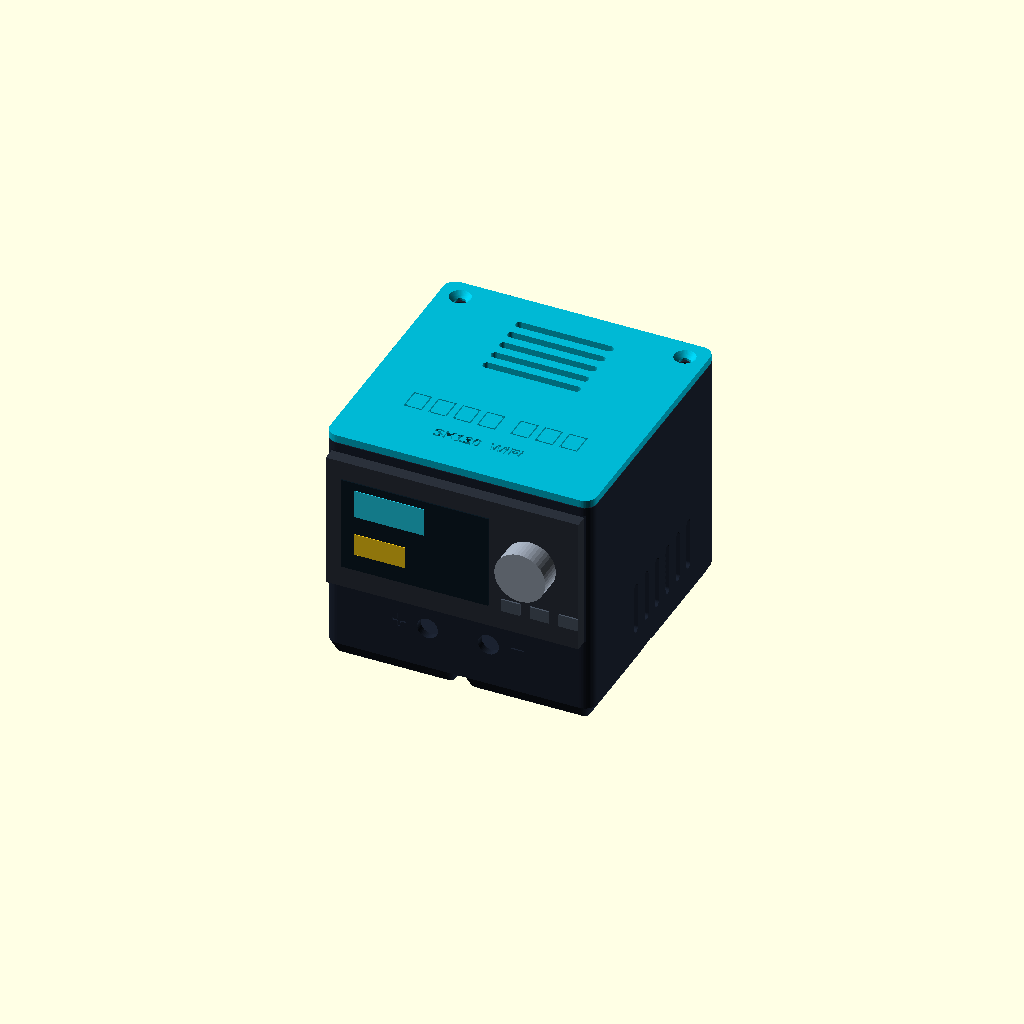
Cell 1 — every parameter at its default value.
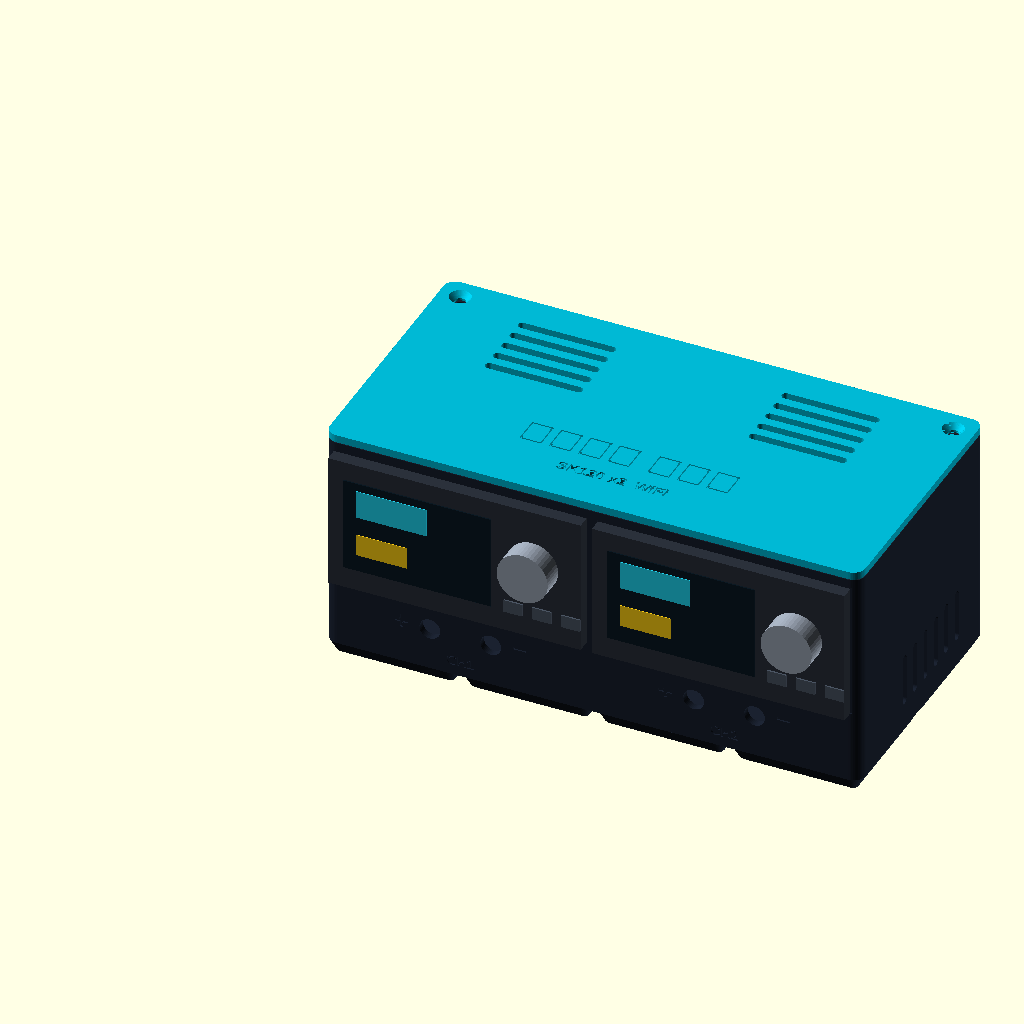
Cell 2: UNITS = 2 (everything else at default).
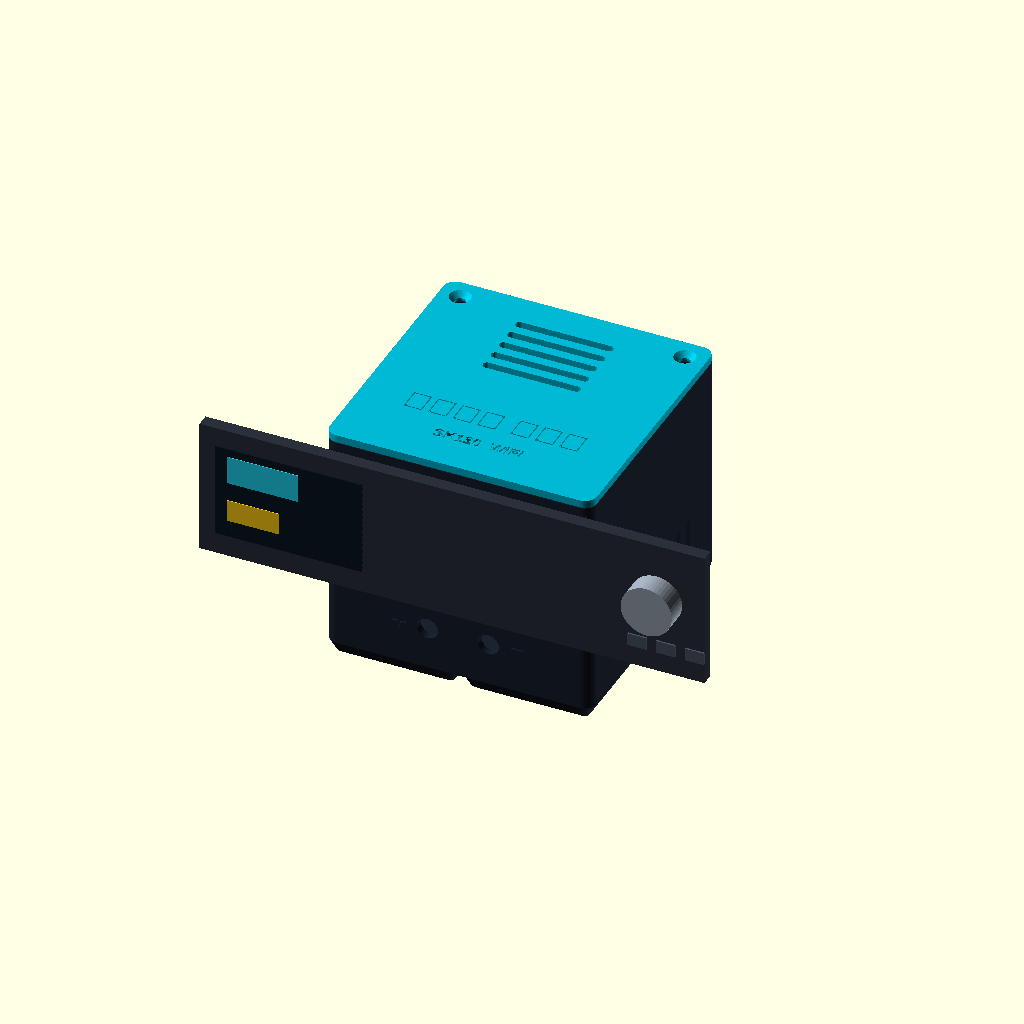
Cell 3: SK_BEZEL_W = 158 (everything else at default).
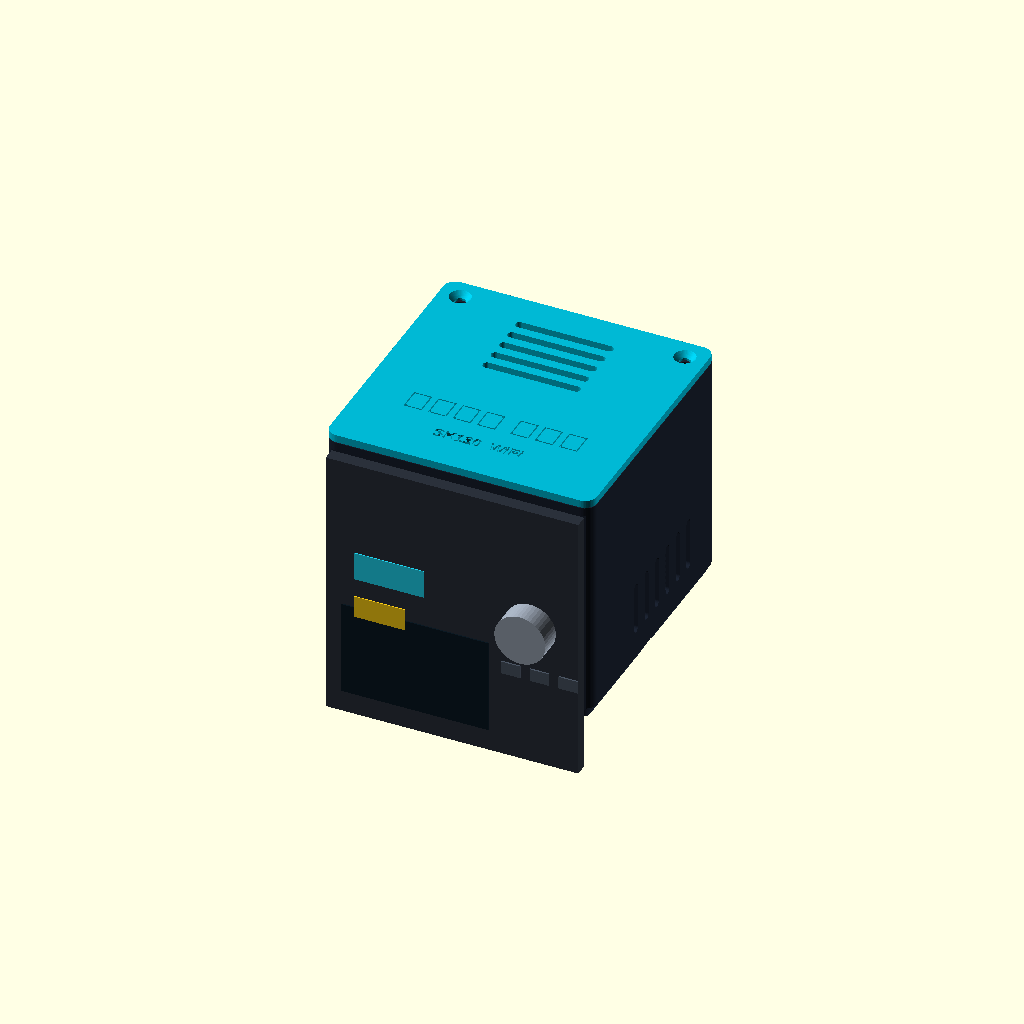
Cell 4: SK_BEZEL_H = 86 (everything else at default).
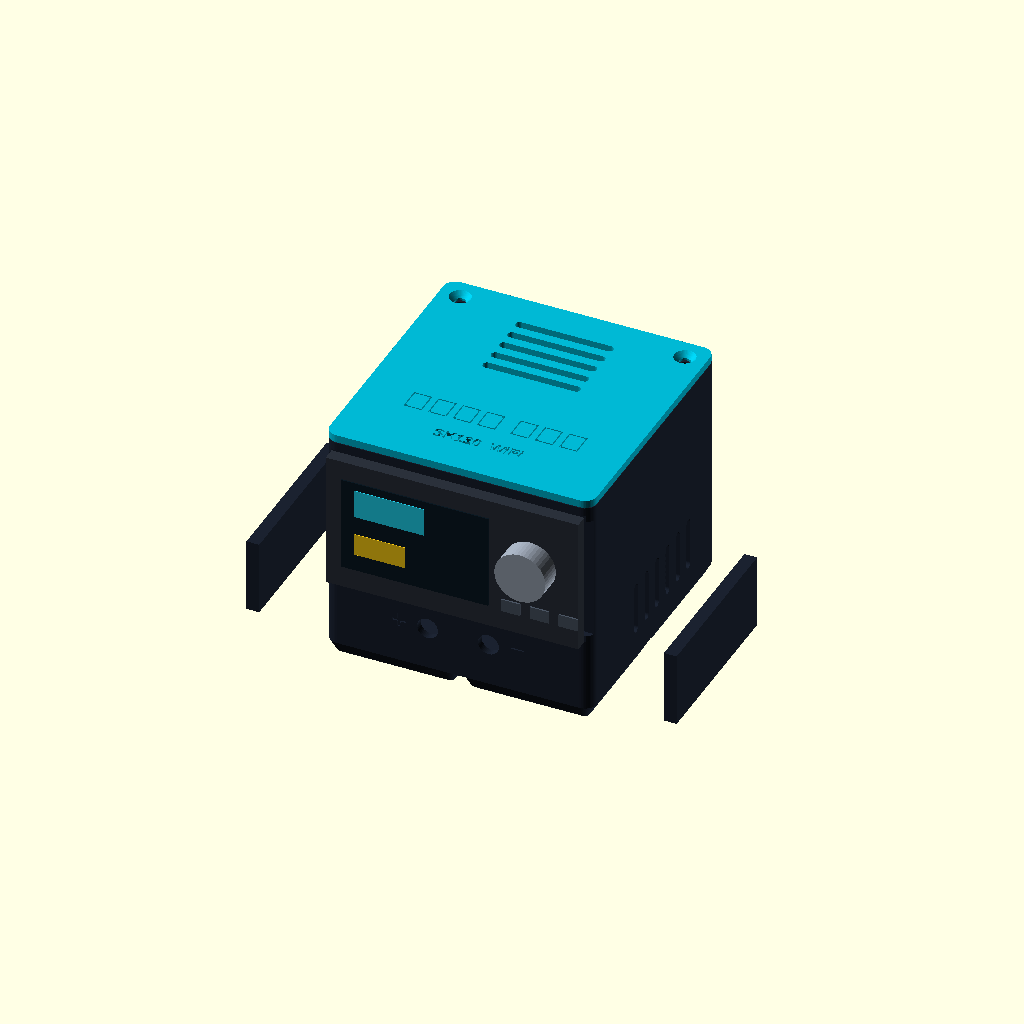
Cell 5: SK_BODY_W = 142.6 (everything else at default).
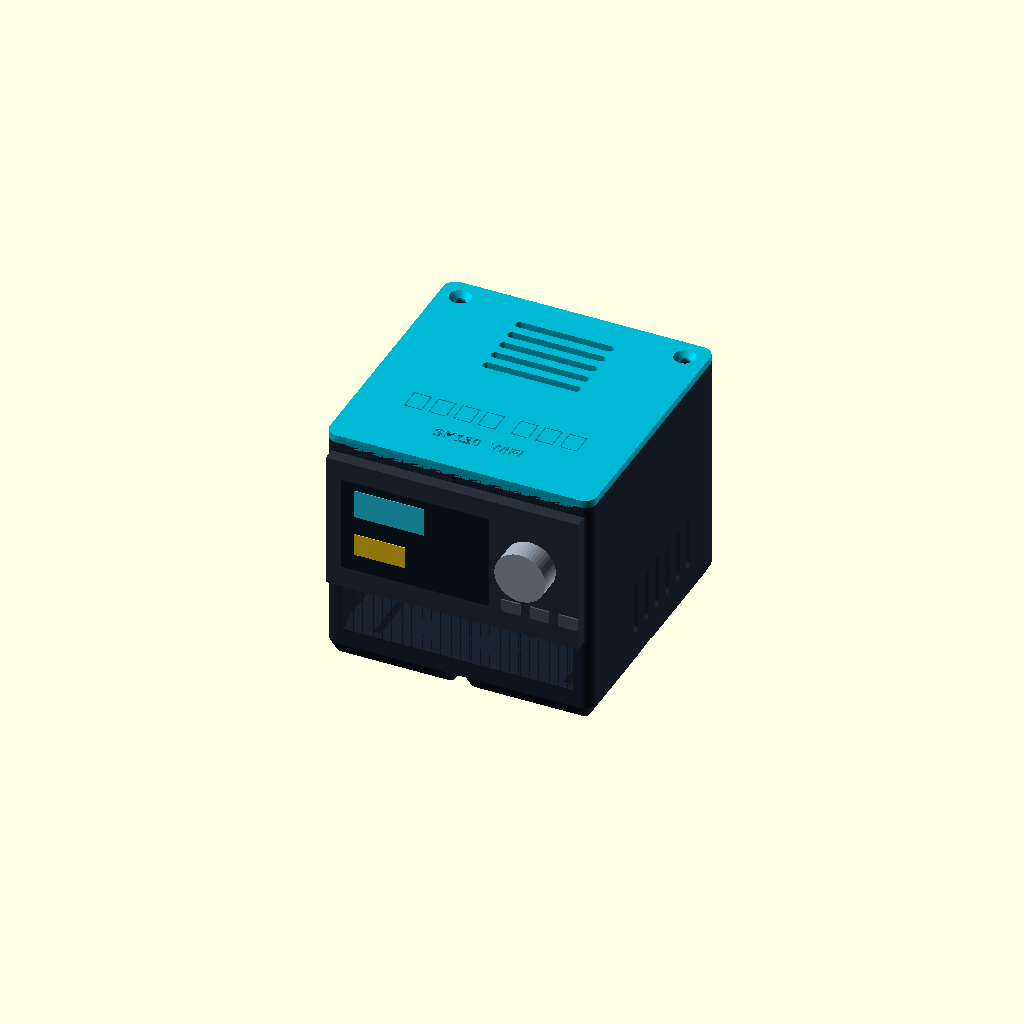
Cell 6 — SK_BODY_H set to 78, the other parameters unchanged.
One fixed orthographic camera (rotation 55°, 0°, 25°; colour scheme Cornfield) for every cell.
OpenSCAD source file enclosure/sk120_case.scad:
// =====================================================================
//  Alatekka SK120 WiFi case — علبة على تكّة لمزود الطاقة SK120
//  Original design, MIT licence. https://github.com/alatekka/sk120-wifi-controller
//
//  One file, two cases:
//    UNITS = 1  -> one SK120,  Gridfinity 2x2 footprint (83.5 x 83.5 mm)
//    UNITS = 2  -> two SK120s, Gridfinity 4x2 footprint (167.5 x 83.5 mm)
//                  side by side, one shared DC input, one ESP-01 for both
//
//  PART = "body" | "lid" | "assembly"
//
//  Command line:
//    openscad -D UNITS=1 -D 'PART="body"' -o sk120x1_body.stl sk120_case.scad
//
//  MEASURE YOUR SK120 FIRST (calipers) and edit the "SK120" block below.
//  Seller listings disagree by a millimetre or two.
// =====================================================================

UNITS = 1;            // 1 or 2
PART  = "assembly";   // "body", "lid", "assembly"

/* ---------- SK120 (measure yours) ---------- */
SK_BEZEL_W = 79.0;    // front bezel width
SK_BEZEL_H = 43.0;    // front bezel height
SK_BODY_W  = 71.3;    // body behind the bezel (panel opening)
SK_BODY_H  = 39.0;
SK_DEPTH   = 62.0;    // body + rear fan, behind the panel
FIT        = 0.4;     // clearance added to the panel opening

/* ---------- parts on the panels ---------- */
POST_D     = 6.5;     // 4 mm binding post panel hole (M6 thread)
POST_PITCH = 19.05;   // standard 3/4" banana spacing
DC_D       = 11.0;    // 5.5x2.1 panel jack (DC-022). Use 8.0 for DC-099
USBC_W     = 9.4;     // USB-C PD trigger board receptacle
USBC_H     = 3.6;
ESP_W      = 25.0;    // ESP-01 / ESP-01S pcb 24.8 x 14.3
ESP_L      = 14.6;
PCB_T      = 1.7;

/* ---------- case ---------- */
GF      = 42;         // Gridfinity pitch
CELLS_X = UNITS == 2 ? 4 : 2;
CELLS_Y = 2;
W   = GF * CELLS_X - 0.5;   // 83.5 / 167.5
D   = GF * CELLS_Y - 0.5;   // 83.5
H   = 74;                   // wall height (lid adds 2.4)
WALL  = 2.4;
FLOOR = 1.6;
R     = 3.75;               // outer corner radius (Gridfinity)
BASE  = 4.75;               // Gridfinity foot height
LID_T = 2.4;
LIP_H = 3.0;
LIP_T = 1.6;
SCREW_D = 2.6;              // M3 self-tapping into the posts
FONT_AR = "Arial:style=Bold";
FONT_EN = "Arial:style=Bold";

$fn = 48;
eps = 0.01;

FLOOR_Z = BASE + FLOOR;                       // inside floor
ZC      = H - 3 - SK_BEZEL_H / 2;             // panel centre height
BODY_Z0 = ZC - SK_BODY_H / 2;                 // bottom of SK120 body
POST_Z  = (FLOOR_Z + (ZC - SK_BEZEL_H / 2)) / 2 + 1;
ESP_Y   = 40;                                 // ESP-01 cradle, behind the binding posts

// x centre of each SK120 on the front
function unit_x(i) = UNITS == 1 ? W / 2 : W / 4 + (i == 0 ? 0.6 : -0.6) + i * W / 2;

/* ---------------- helpers ---------------- */
module rsq(sx, sy, r, h) {
  linear_extrude(h) offset(r) square([max(sx - 2*r, eps), max(sy - 2*r, eps)], center = true);
}
module rbox(sx, sy, h, r) { translate([sx/2, sy/2, 0]) rsq(sx, sy, r, h); }
module slot(l, w, h) {        // rounded slot along X, cutting along Y
  hull() for (s = [-1, 1]) translate([s * (l - w) / 2, 0, 0]) rotate([90, 0, 0]) cylinder(d = w, h = h, center = true);
}

/* ---------------- Gridfinity feet (public Gridfinity spec) ---------------- */
module gf_foot() {
  difference() {
    hull() {
      rsq(35.6, 35.6, 0.8, eps);
      translate([0, 0, 0.8])  rsq(37.2, 37.2, 1.6, eps);
      translate([0, 0, 2.6])  rsq(37.2, 37.2, 1.6, eps);
      translate([0, 0, 4.75 - eps]) rsq(41.5, 41.5, 3.75, eps);
    }
    // 6 x 2 mm magnets
    for (mx = [-13, 13], my = [-13, 13]) translate([mx, my, -eps]) cylinder(d = 6.5, h = 2.4);
  }
}
module gf_base() {
  for (i = [0 : CELLS_X - 1], j = [0 : CELLS_Y - 1])
    translate([20.75 + i * GF, 20.75 + j * GF, 0]) gf_foot();
}

/* ---------------- body ---------------- */
module rear_posts(h_extra = 0, d = 7) {
  for (px = [WALL + 4.2, W - WALL - 4.2])
    translate([px, D - WALL - 4.2, 0]) children();
}

module body() {
  difference() {
    union() {
      gf_base();
      translate([0, 0, BASE - eps]) rbox(W, D, H - BASE + eps, R);
    }
    // hollow
    translate([WALL, WALL, FLOOR_Z]) rbox(W - 2*WALL, D - 2*WALL, H, R - WALL > 0.5 ? R - WALL : 0.5);

    // ---- front: SK120 openings, binding posts, labels ----
    for (u = [0 : UNITS - 1]) {
      x = unit_x(u);
      translate([x - (SK_BODY_W + FIT)/2, -eps, ZC - (SK_BODY_H + FIT)/2])
        cube([SK_BODY_W + FIT, WALL + 2*eps, SK_BODY_H + FIT]);
      // shallow seat so the bezel sits flush and square
      translate([x - (SK_BEZEL_W + 0.6)/2, -eps, ZC - (SK_BEZEL_H + 0.6)/2])
        cube([SK_BEZEL_W + 0.6, 0.6, SK_BEZEL_H + 0.6]);
      for (s = [-1, 1]) translate([x + s * POST_PITCH/2, WALL + 1, POST_Z]) rotate([90, 0, 0]) cylinder(d = POST_D, h = WALL + 3);
      // + / − engraved beside the posts
      translate([x - POST_PITCH/2 - 9, 0.5, POST_Z]) rotate([90, 0, 0]) linear_extrude(1)
        text("+", size = 6, font = FONT_EN, halign = "center", valign = "center");
      translate([x + POST_PITCH/2 + 9, 0.5, POST_Z]) rotate([90, 0, 0]) linear_extrude(1)
        text("−", size = 6, font = FONT_EN, halign = "center", valign = "center");
      if (UNITS == 2)
        translate([x, 0.5, FLOOR_Z + 1.6]) rotate([90, 0, 0]) linear_extrude(1)
          text(u == 0 ? "CH1" : "CH2", size = 3.2, font = FONT_EN, halign = "center", valign = "bottom");
    }

    // ---- rear: DC jack, USB-C, fan exhaust per unit ----
    translate([WALL + 13, D + eps, FLOOR_Z + 12]) rotate([90, 0, 0]) cylinder(d = DC_D, h = WALL + 1);
    translate([W - WALL - 16, D - WALL/2, FLOOR_Z + 6.2])
      hull() for (s = [-1, 1]) translate([s * (USBC_W - USBC_H)/2, 0, 0]) rotate([90, 0, 0]) cylinder(d = USBC_H, h = WALL + 1, center = true);
    for (u = [0 : UNITS - 1]) for (k = [0 : 6])
      translate([unit_x(u), D - WALL/2, ZC - 15 + k * 5]) slot(34, 2.6, WALL + 1);

    // ---- side vents (lower, intake) ----
    for (sx = [-eps, W - WALL - eps], k = [0 : 5])
      translate([sx + WALL/2, 30 + k * 7, FLOOR_Z + 8]) rotate([0, 0, 90])
        hull() for (z = [0, 14]) translate([0, 0, z]) rotate([90, 0, 0]) cylinder(d = 2.6, h = WALL + 1, center = true);

    // ---- base logo (engraved into the floor, read through the bottom) ----
  }

  // ---- inside: rails under each SK120 ----
  for (u = [0 : UNITS - 1]) for (s = [-1, 1])
    translate([unit_x(u) + s * (SK_BODY_W/2 - 6) - 2, WALL, FLOOR_Z - eps])
      cube([4, min(SK_DEPTH - 8, D - 2*WALL - 6), BODY_Z0 - FLOOR_Z - 0.3]);
  // stop at the back of each SK120 so it cannot slide in
  for (u = [0 : UNITS - 1])
    translate([unit_x(u) - 12, WALL + SK_DEPTH + 1, FLOOR_Z - eps]) cube([24, 2, BODY_Z0 - FLOOR_Z + 6]);

  // ---- ESP-01 cradle on the floor, under the (first) SK120 ----
  // the pcb slides in from the back between two slotted rails, header pins up
  translate([unit_x(0), ESP_Y, FLOOR_Z - eps]) {
    for (s = [-1, 1]) translate([s > 0 ? ESP_W / 2 + 0.3 : -ESP_W / 2 - 0.3 - 2.4, -ESP_L / 2 - 1, 0])
      difference() {
        cube([2.4, ESP_L + 3, 6]);
        translate([s > 0 ? -eps : 2.4 - 1.0, -eps, 3]) cube([1.0 + eps, ESP_L + 4, PCB_T + 0.3]);
      }
    translate([-ESP_W / 2 - 2.7, -ESP_L / 2 - 3, 0]) cube([ESP_W + 5.4, 2, 6]);   // front stop
  }

  // ---- USB-C PD board pocket: two guides on the floor ----
  for (s = [-1, 1]) translate([W - WALL - 16 + s * 9 - 1, D - WALL - 22, FLOOR_Z - eps]) cube([2, 22, 3.2]);

  // ---- rear screw posts for the lid, with 45° support cone ----
  rear_posts() difference() {
    union() {
      translate([0, 0, H - 14]) cylinder(d = 7, h = 14);
      translate([0, 0, H - 21]) cylinder(d1 = 0.8, d2 = 7, h = 7);
    }
    translate([0, 0, H - 12]) cylinder(d = SCREW_D, h = 13);
  }
}

/* ---------------- lid ---------------- */
module lid() {
  difference() {
    union() {
      rbox(W, D, LID_T, R);
      // locating lip that drops inside the walls
      translate([0, 0, -LIP_H]) difference() {
        translate([WALL + 0.25, WALL + 0.25, 0]) rbox(W - 2*WALL - 0.5, D - 2*WALL - 0.5, LIP_H + eps, 0.6);
        translate([WALL + 0.25 + LIP_T, WALL + 0.25 + LIP_T, -eps]) rbox(W - 2*WALL - 0.5 - 2*LIP_T, D - 2*WALL - 0.5 - 2*LIP_T, LIP_H + 1, 0.4);
      }
    }
    // clear the screw posts and countersink the screws
    rear_posts() {
      translate([0, 0, -LIP_H - 1]) cylinder(d = 8, h = LIP_H + 1);
      translate([0, 0, -1]) cylinder(d = 3.4, h = LID_T + 2);
      translate([0, 0, LID_T - 1.7]) cylinder(d1 = 3.4, d2 = 6.6, h = 1.7 + eps);
    }
    // exhaust slots over the back half
    for (u = [0 : UNITS - 1]) for (k = [0 : 4])
      translate([unit_x(u), D - 34 + k * 5.5, -1]) hull() for (s = [-1, 1]) translate([s * 14, 0, 0]) cylinder(d = 2.6, h = LID_T + 2);
    // brand, engraved
    translate([W / 2, 25, LID_T - 0.6]) linear_extrude(1)
      text("على تكّة", size = UNITS == 2 ? 9 : 7.5, font = FONT_AR, halign = "center", valign = "center", direction = "rtl", language = "ar", script = "arabic");
    translate([W / 2, 13.5, LID_T - 0.6]) linear_extrude(1)
      text(UNITS == 2 ? "SK120 x2  WiFi" : "SK120  WiFi", size = 3.6, font = FONT_EN, halign = "center", valign = "center");
  }
}

/* ---------------- output ---------------- */
if (PART == "body") body();
else if (PART == "lid") translate([0, 0, LID_T]) mirror([0, 0, 1]) lid();   // print top-down
else {
  color("#1b2230") body();
  color("#00b8d4") translate([0, 0, H + 0.2]) lid();
  // simplified SK120 fronts, for the renders only
  for (u = [0 : UNITS - 1]) translate([unit_x(u), 0, ZC]) {
    color("#2b313b") translate([-SK_BEZEL_W/2, -4, -SK_BEZEL_H/2]) cube([SK_BEZEL_W, 4, SK_BEZEL_H]);
    color("#0c1a24") translate([-SK_BEZEL_W/2 + 5, -4.4, -SK_BEZEL_H/2 + 7]) cube([46, 0.5, 30]);       // screen
    color("#22d3ee") translate([-SK_BEZEL_W/2 + 9, -4.6, 4]) cube([22, 0.3, 9]);                         // reading
    color("#facc15") translate([-SK_BEZEL_W/2 + 9, -4.6, -9]) cube([16, 0.3, 7]);
    color("#9aa4b2") translate([SK_BEZEL_W/2 - 15, -4, 3]) rotate([90, 0, 0]) cylinder(d = 16, h = 7);  // knob
    for (k = [0 : 2]) color("#4b5563") translate([SK_BEZEL_W/2 - 24 + k * 9, -4.5, -15]) cube([6, 0.5, 4]);  // keys
  }
}
Parameter table extracted from the source (name, type, default, range or options):
UNITS: number, default 1
PART: string, default "assembly"
SK_BEZEL_W: number, default 79
SK_BEZEL_H: number, default 43
SK_BODY_W: number, default 71.3
SK_BODY_H: number, default 39
SK_DEPTH: number, default 62
FIT: number, default 0.4
POST_D: number, default 6.5
POST_PITCH: number, default 19.05
DC_D: number, default 11
USBC_W: number, default 9.4
USBC_H: number, default 3.6
ESP_W: number, default 25
ESP_L: number, default 14.6
PCB_T: number, default 1.7
GF: number, default 42
CELLS_Y: number, default 2
H: number, default 74
WALL: number, default 2.4
FLOOR: number, default 1.6
R: number, default 3.75
BASE: number, default 4.75
LID_T: number, default 2.4
LIP_H: number, default 3
LIP_T: number, default 1.6
SCREW_D: number, default 2.6
FONT_AR: string, default "Arial:style=Bold"
FONT_EN: string, default "Arial:style=Bold"
eps: number, default 0.01
ESP_Y: number, default 40
